7-way image classification set "main" from GitHub (CodeFreak2186/deeptech2026-Quadbits); label vocabulary: bridge defect, clean - no defect, etch defect, open circuit defect, particle contamination, scratch defect, thermal defect.

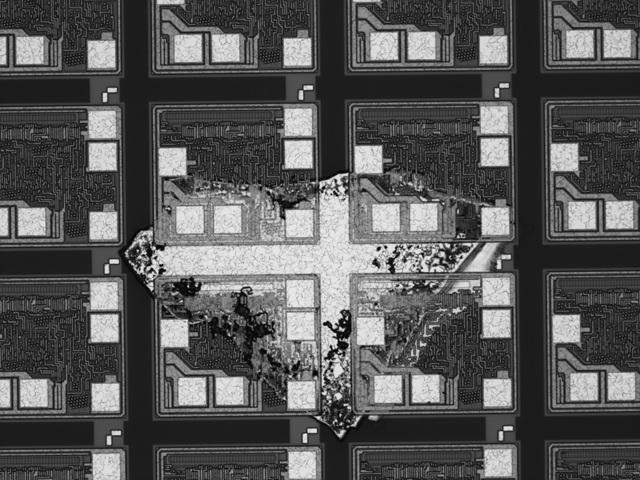
Label: etch defect

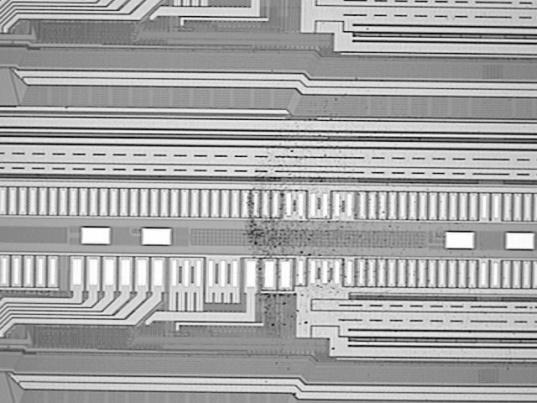
Label: particle contamination

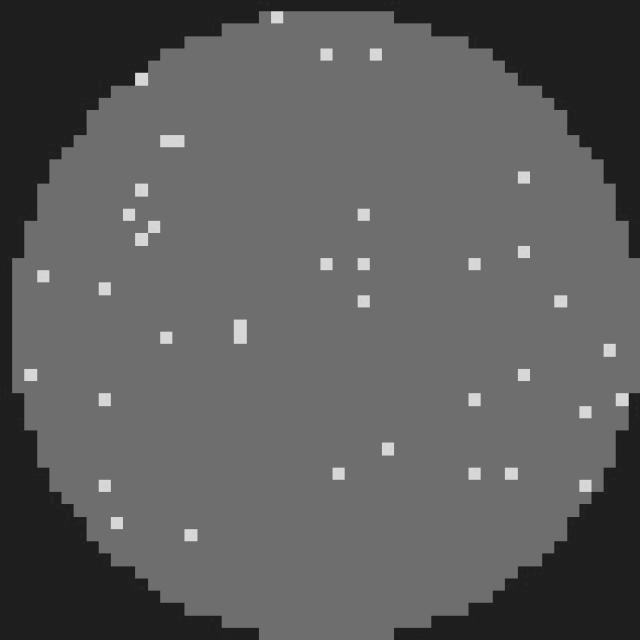
Label: clean - no defect

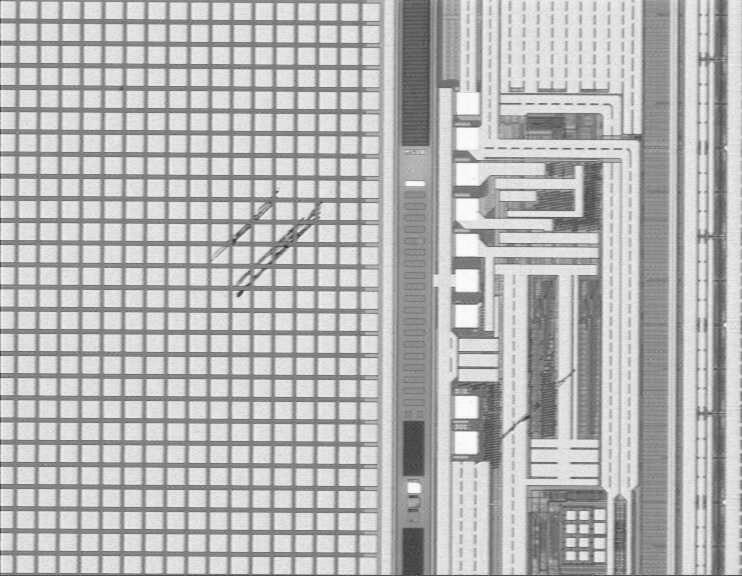
Label: scratch defect

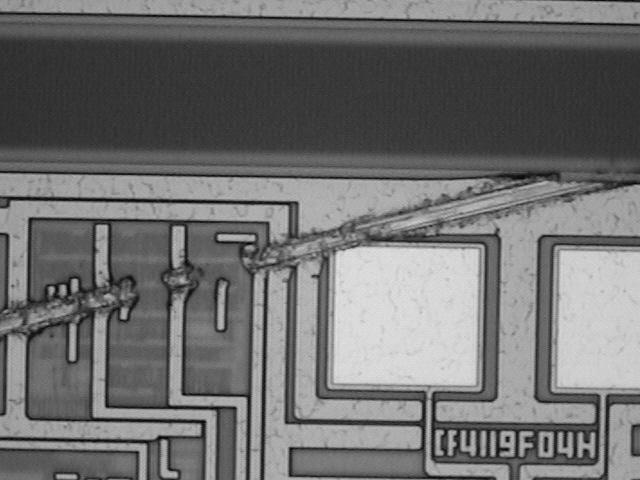
Label: scratch defect

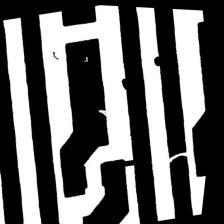
Label: open circuit defect
